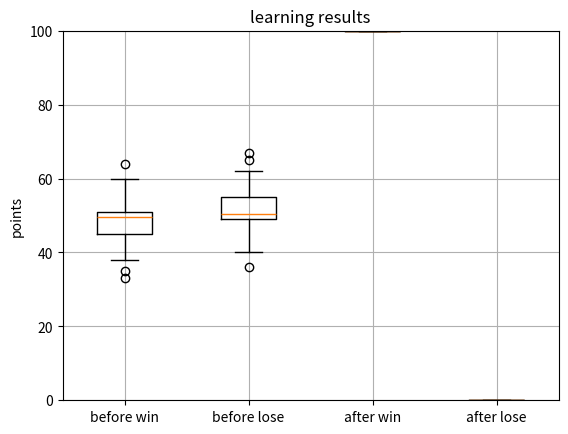

Write the Python code that produced this figure.
import matplotlib.pyplot as plt
import numpy as np

""" plot """

def __nomal_num_over_game(_q_arr):
    """ nomal num over game """
    n_pos = 0
    result_flag = "win"
    while n_pos < 10:
        n_pos += np.random.randint(0, 3)+1
        if n_pos >= 10:
            result_flag = "lose"
            break
        n_pos += np.random.randint(0, 3)+1
    return result_flag


def __num_over_game(q_arr):
    """ num over game """
    # path = []
    n_pos = 0
    result_flag = "win"
    while n_pos < 10:
        n_pos += np.argmax(q_arr[n_pos, ])+1
        # path.append(n_pos)
        if n_pos >= 10:
            result_flag = "lose"
            break
        n_pos += np.random.randint(0, 3)+1
    #     path.append(n_pos)
    # print(path)

    return result_flag


def __play_game(nog, q_arr):
    """ play game """
    win_arr = []
    lose_arr = []
    for _ in range(100):
        win_count = 0
        lose_count = 0
        for _ in range(100):
            if nog(q_arr) == "win":
                win_count += 1
            else:
                lose_count += 1
        win_arr.append(win_count)
        lose_arr.append(lose_count)
    return [win_arr, lose_arr]


def plot_func(q_arr):
    """ plot func """
    nnog = __play_game(__nomal_num_over_game, np.array(np.zeros([10, 3])))
    nog = __play_game(__num_over_game, q_arr)
    points = (nnog[0], nnog[1], nog[0], nog[1])
    _fig, axes = plt.subplots()

    axes.set_xticklabels(
        ["before win", "before lose", "after win", "after lose"])
    axes.boxplot(points)

    plt.title('learning results')
    plt.ylabel('points')

    plt.ylim([0, 100])
    plt.grid()

    plt.show()

Q = np.array(np.zeros([11, 3]))

""" Q learning """

GAMMA = 0.9
ALPHA = 0.1


def action_select(s_s):
    """ action select """
    return np.random.choice([i for i in range(1, 4) if i + s_s < 11])


for i in range(10000):
    S_STATE = 0
    while S_STATE != 10:
        a_state = action_select(S_STATE)
        R = 0.001
        s_state_dash = S_STATE + a_state
        if s_state_dash == 10:
            R = -10
        else:
            s_state_dash = action_select(s_state_dash)+s_state_dash
            if s_state_dash == 10:
                R = 10

        Q[S_STATE, a_state-1] = Q[S_STATE, a_state-1]+ALPHA * \
            (R+GAMMA * Q[s_state_dash,
             np.argmax(Q[s_state_dash, ])] - Q[S_STATE, a_state-1])
        S_STATE = s_state_dash

plot_func(Q)
